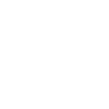
t = 0.00 s
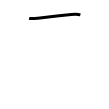
t = 1.00 s
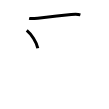
t = 2.00 s
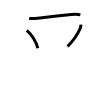
t = 3.00 s
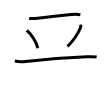
t = 4.00 s
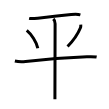
t = 5.00 s

The animated SVG that drew these frames (rendered in a browser with its animation timeline set to each time). Animation: 5 SMIL elements (animate=5); one cycle of 5.00 s.

<svg width="109px" height="109px" viewBox="0 0 px 109px" xmlns="http://www.w3.org/2000/svg" xmlns:xlink="http://www.w3.org/1999/xlink" xml:space="preserve" version="1.1"  baseProfile="full">
<path d="M29.13,18.37c2.25,0.51,6.21,0.08,8.61-0.19c7.9-0.9,23.36-2.62,33.49-3.61c3.04-0.3,6.15-0.55,9.15,0.27" style="fill:none;stroke:black;stroke-width:3;opacity:0">
  <animate attributeType="CSS" attributeName="opacity" from="0" to="1" begin="0s" dur="1s" repeatCount="Indefinite" fill="freeze" />
</path>
<path d="M26.75,30.38c4.69,3.83,9.88,11.88,11.06,17.84" style="fill:none;stroke:black;stroke-width:3;opacity:0">
  <animate attributeType="CSS" attributeName="opacity" from="0" to="1" begin="1s" dur="1s" repeatCount="Indefinite" fill="freeze" />
</path>
<path d="M80.77,24.64c0.08,1.08,0.09,2.12-0.32,3.13C78.5,32.5,73.5,40.5,67.56,46.47" style="fill:none;stroke:black;stroke-width:3;opacity:0">
  <animate attributeType="CSS" attributeName="opacity" from="0" to="1" begin="2s" dur="1s" repeatCount="Indefinite" fill="freeze" />
</path>
<path d="M14.88,61.03c3.5,0.85,7.24,0.89,10.74,0.48c16.14-1.88,44.9-4.12,61.26-4.78c3.28-0.13,6.51-0.29,9.75,0.3" style="fill:none;stroke:black;stroke-width:3;opacity:0">
  <animate attributeType="CSS" attributeName="opacity" from="0" to="1" begin="3s" dur="1s" repeatCount="Indefinite" fill="freeze" />
</path>
<path d="M53.31,18.88c1.16,1.16,1.79,3.12,1.79,4.83c0,4.25-0.13,49.44-0.17,68.16c-0.01,3.48-0.01,6.04-0.01,7.26" style="fill:none;stroke:black;stroke-width:3;opacity:0">
  <animate attributeType="CSS" attributeName="opacity" from="0" to="1" begin="4s" dur="1s" repeatCount="Indefinite" fill="freeze" />
</path>
</svg>
